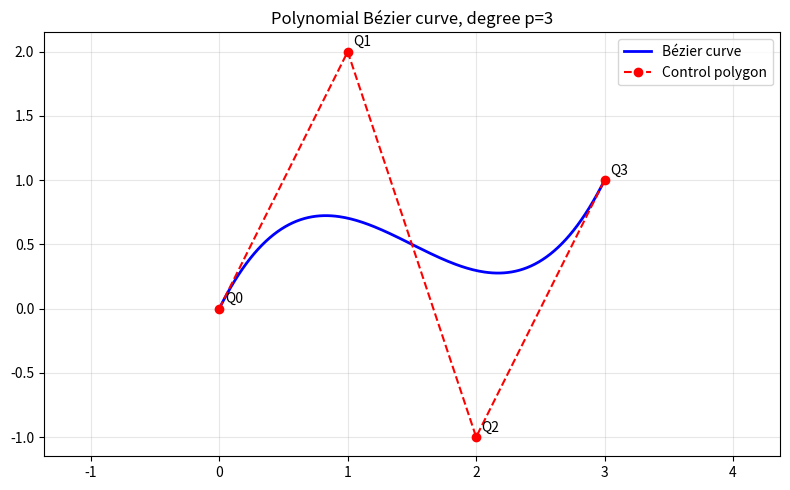

Recreate this plot in Python.
"""Visualize a polynomial or rational Bézier curve on [0, 1].

Setup (once):
    cd python_faffing && python3 -m venv .venv && .venv/bin/pip install -r requirements.txt

Run:
    python_faffing/.venv/bin/python python_faffing/visualize_bezier_curve.py
"""

from __future__ import annotations

import argparse
from pathlib import Path

import matplotlib.pyplot as plt
import numpy as np
from scipy.special import comb


def bernstein_matrix(p: int, u: np.ndarray) -> np.ndarray:
    """Return B[i, j] = B_{i,p}(u[j]) with shape (p+1, len(u))."""
    u = np.asarray(u, dtype=float)
    i = np.arange(p + 1)[:, np.newaxis]
    return comb(p, i, exact=False) * (u ** i) * ((1.0 - u) ** (p - i))


def evaluate_bezier(
    control_points: np.ndarray,
    u: np.ndarray | None = None,
    weights: np.ndarray | None = None,
) -> tuple[np.ndarray, np.ndarray]:
    """
    Polynomial:  C(u) = sum_i B_{i,p}(u) Q_i
    Rational:    C(u) = sum_i B_{i,p}(u) w_i Q_i / sum_i B_{i,p}(u) w_i

    control_points: (p+1, dim). No knot vector — Bézier lives on [0, 1].
    """
    q = np.asarray(control_points, dtype=float)
    if q.ndim != 2 or q.shape[0] < 2:
        raise ValueError("control_points must have shape (p+1, dim) with p >= 1")

    p = q.shape[0] - 1
    if u is None:
        u = np.linspace(0.0, 1.0, 200)
    u = np.asarray(u, dtype=float)

    b = bernstein_matrix(p, u)  # (p+1, n)
    if weights is None:
        curve = (b.T @ q)
        return u, curve

    w = np.asarray(weights, dtype=float)
    if w.shape != (p + 1,):
        raise ValueError("weights must have shape (p+1,)")

    bw = b * w[:, np.newaxis]
    num = (bw.T @ q)
    den = bw.sum(axis=0)
    return u, num / den[:, np.newaxis]


def visualize_bezier_curve(
    control_points: np.ndarray,
    weights: np.ndarray | None = None,
    *,
    title: str | None = None,
    show_polygon: bool = True,
    save_path: Path | None = None,
) -> None:
    q = np.asarray(control_points, dtype=float)
    if q.shape[1] not in (2, 3):
        raise ValueError("Only 2D or 3D control points are supported")

    _, curve = evaluate_bezier(q, weights=weights)
    p = q.shape[0] - 1
    kind = "Rational" if weights is not None else "Polynomial"

    fig = plt.figure(figsize=(8, 5))
    if q.shape[1] == 2:
        ax = fig.add_subplot(111)
        ax.plot(curve[:, 0], curve[:, 1], "b-", linewidth=2, label="Bézier curve")
        if show_polygon:
            ax.plot(q[:, 0], q[:, 1], "ro--", markersize=6, label="Control polygon")
            for i, pt in enumerate(q):
                ax.annotate(f"Q{i}", pt, textcoords="offset points", xytext=(4, 4))
        ax.set_aspect("equal", adjustable="datalim")
        ax.grid(True, alpha=0.3)
        ax.legend()
    else:
        ax = fig.add_subplot(111, projection="3d")
        ax.plot(curve[:, 0], curve[:, 1], curve[:, 2], "b-", linewidth=2, label="Bézier curve")
        if show_polygon:
            ax.plot(q[:, 0], q[:, 1], q[:, 2], "ro--", markersize=6, label="Control polygon")
        ax.legend()

    ax.set_title(title or f"{kind} Bézier curve, degree p={p}")
    fig.tight_layout()
    if save_path is not None:
        fig.savefig(save_path, dpi=150)
    plt.show()


if __name__ == "__main__":
    parser = argparse.ArgumentParser(description="Visualize a Bézier curve on [0, 1].")
    parser.add_argument(
        "--weights",
        nargs="+",
        type=float,
        default=None,
        help="Optional rational weights (one per control point)",
    )
    parser.add_argument("--save", type=Path, default=None, help="Optional PNG output path")
    args = parser.parse_args()

    # Cubic polynomial example — 4 control points, no knot vector.
    control_points = np.array(
        [
            [0.0, 0.0],
            [1.0, 2.0],
            [2.0, -1.0],
            [3.0, 1.0],
        ]
    )

    visualize_bezier_curve(control_points, weights=args.weights, save_path=args.save)
